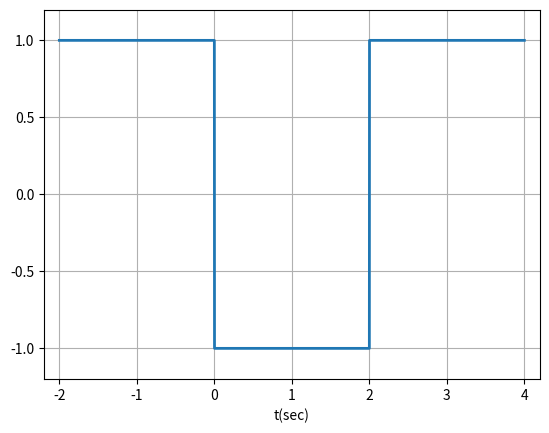

Recreate this plot in Python.
# import numpy as np
# import matplotlib.pyplot as plt

# t = np.linspace(-2, 4, 6001)

# u = lambda x: np.heaviside(x, 0)
# x = (u(t) - u(t-1)) + u(t-2)

# plt.plot(t, x, linewidth=2)
# plt.ylim(-0.05, 1.05)
# plt.xlim(-2.2, 4.2)
# plt.grid(True)
# plt.xlabel('t(sec)')
# plt.show()


import numpy as np
import matplotlib.pyplot as plt

t = np.linspace(-2, 4, 6001)
u = lambda x: np.heaviside(x, 0)  # u(0)=0 (원하면 0.5로 변경)

y = 1 - 2*(u(t) - u(t-2))

plt.plot(t, y, linewidth=2)
plt.ylim(-1.2, 1.2)
plt.xlim(-2.2, 4.2)
plt.grid(True)
plt.xlabel('t(sec)')
plt.show()
